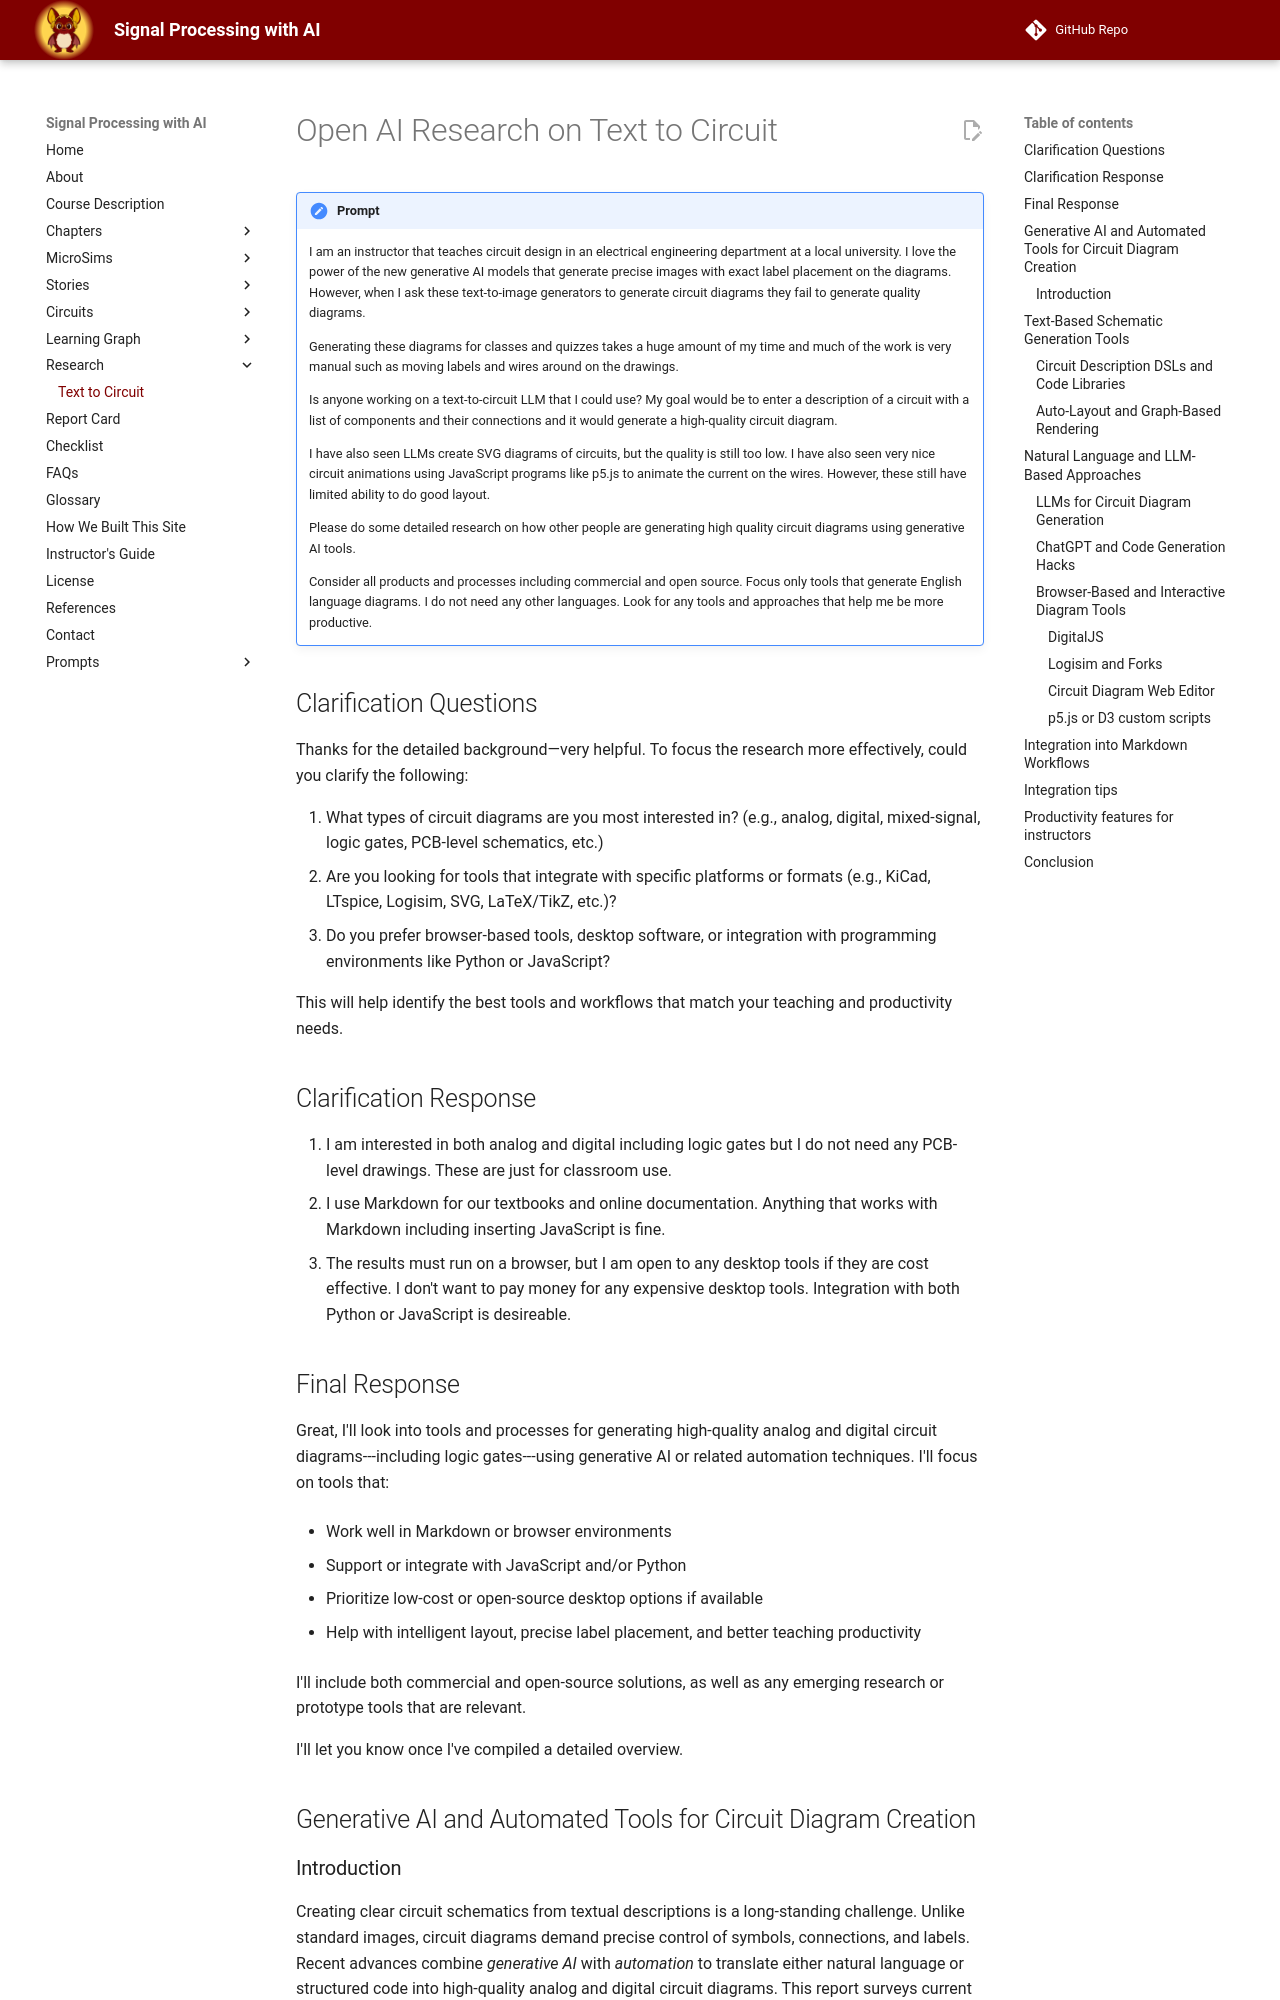

repository: dmccreary/signal-processing · page: research/text-to-circuit/index.html · generator: mkdocs

# Open AI Research on Text to Circuit

!!! prompt
    I am an instructor that teaches circuit design in an electrical engineering department at a local university.  I love the power of the new generative AI models that generate precise images with exact label placement on the diagrams.  However, when I ask these text-to-image generators to generate circuit diagrams they fail to generate quality diagrams.

    Generating these diagrams for classes and quizzes takes a huge amount of my time and much of the work is very manual such as moving labels and wires around on the drawings.

    Is anyone working on a text-to-circuit LLM that I could use?
    My goal would be to enter a description of a circuit with a list of components and their connections and it would generate a high-quality circuit diagram.

    I have also seen LLMs create SVG diagrams of circuits, but the quality is still too low.
    I have also seen very nice circuit animations using JavaScript programs like p5.js to animate the current on the wires.  However, these still have limited ability to do good layout.

    Please do some detailed research on how other people are generating high quality circuit diagrams using generative AI tools.

    Consider all products and processes including commercial and open source.
    Focus only tools that generate English language diagrams.  I do not need any other languages.
    Look for any tools and approaches that help me be more productive.

## Clarification Questions

Thanks for the detailed background—very helpful. To focus the research more effectively, could you clarify the following:

1. What types of circuit diagrams are you most interested in? (e.g., analog, digital, mixed-signal, logic gates, PCB-level schematics, etc.)
2. Are you looking for tools that integrate with specific platforms or formats (e.g., KiCad, LTspice, Logisim, SVG, LaTeX/TikZ, etc.)?
3. Do you prefer browser-based tools, desktop software, or integration with programming environments like Python or JavaScript?

This will help identify the best tools and workflows that match your teaching and productivity needs.

## Clarification Response

1. I am interested in both analog and digital including logic gates but I do not need any PCB-level drawings.  These are just for classroom use.
2. I use Markdown for our textbooks and online documentation.  Anything that works with Markdown including inserting JavaScript is fine.
3. The results must run on a browser, but I am open to any desktop tools if they are cost effective.  I don't want to pay money for any expensive desktop tools.  Integration with both Python or JavaScript is desireable.

## Final Response

Great, I'll look into tools and processes for generating high-quality analog and digital circuit diagrams---including logic gates---using generative AI or related automation techniques. I'll focus on tools that:

-   Work well in Markdown or browser environments

-   Support or integrate with JavaScript and/or Python

-   Prioritize low-cost or open-source desktop options if available

-   Help with intelligent layout, precise label placement, and better teaching productivity

I'll include both commercial and open-source solutions, as well as any emerging research or prototype tools that are relevant.

I'll let you know once I've compiled a detailed overview.

## Generative AI and Automated Tools for Circuit Diagram Creation


### Introduction

Creating clear circuit schematics from textual descriptions is a long-standing challenge. Unlike standard images, circuit diagrams demand precise control of symbols, connections, and labels. Recent advances combine *generative AI* with *automation* to translate either natural language or structured code into high-quality analog and digital circuit diagrams. This report surveys current tools and methods that accept descriptions of circuits (in plain English or in code) and output well-laid-out schematics. We focus on solutions that integrate with Markdown or browser-based workflows (e.g. via SVG or JavaScript), support Python/JavaScript environments, and offer productivity features like auto-layout and reusable components. Emphasis is on open-source or cost-effective tools suitable for instructors building English-language course materials.

## Text-Based Schematic Generation Tools
